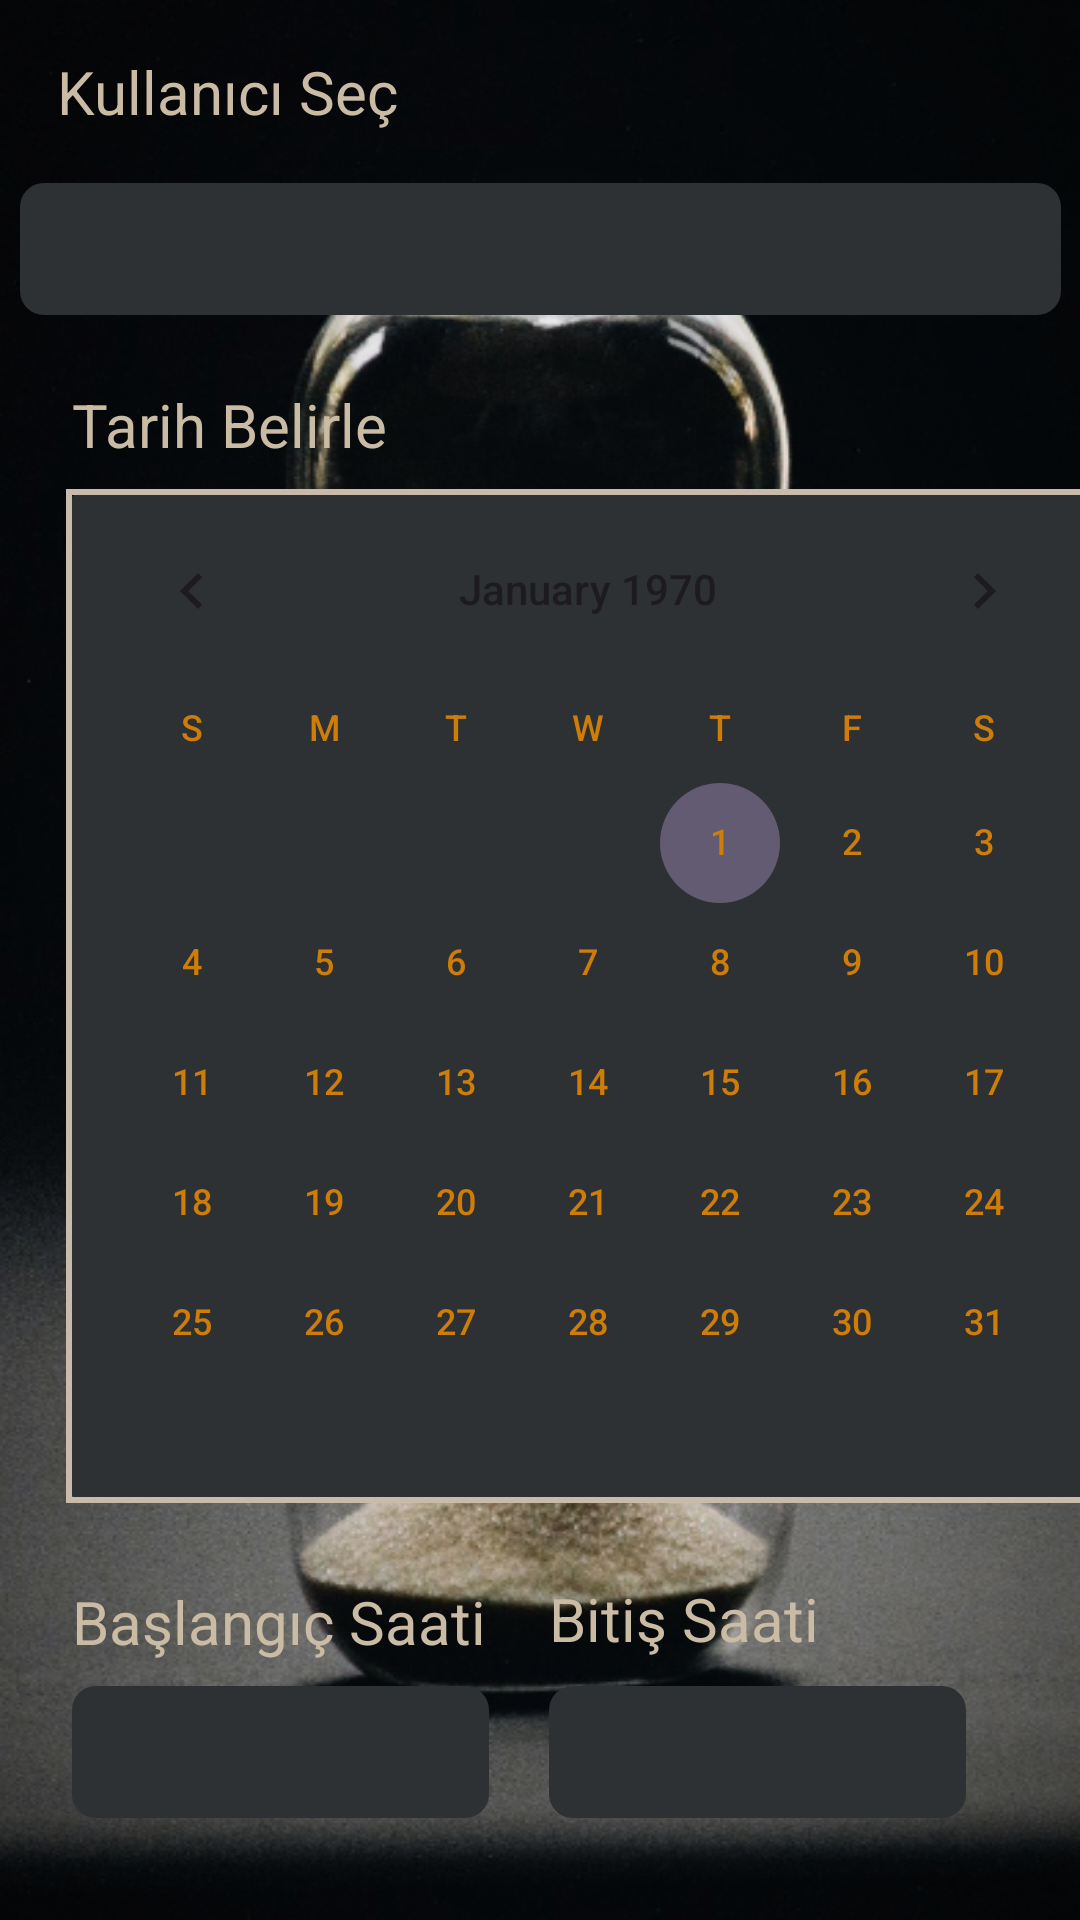

Layout XML and referenced resources for this Android screen:
<!-- AndroidManifest.xml: application theme Theme.VardiyaUygulamasi -->
<!-- res/layout/shift_create.xml -->
<?xml version="1.0" encoding="utf-8"?>
<androidx.constraintlayout.widget.ConstraintLayout xmlns:android="http://schemas.android.com/apk/res/android"
    xmlns:app="http://schemas.android.com/apk/res-auto"
    xmlns:tools="http://schemas.android.com/tools"
    android:layout_width="match_parent"
    android:layout_height="match_parent"
    android:background="@drawable/bakcgorund_2">

    <Spinner
        android:id="@+id/kullanici_sec"
        android:layout_width="347dp"
        android:layout_height="44dp"
        android:layout_marginStart="24dp"
        android:layout_marginTop="64dp"
        android:layout_marginEnd="24dp"
        android:layout_marginBottom="61dp"
        android:background="@drawable/button_background"
        android:backgroundTint="#2e3133"
        android:foreground="@drawable/border"
        app:layout_constraintBottom_toTopOf="@+id/calendarView"
        app:layout_constraintEnd_toEndOf="parent"
        app:layout_constraintStart_toStartOf="parent"
        app:layout_constraintTop_toTopOf="parent" />

    <TextView
        android:id="@+id/textView14"
        android:layout_width="wrap_content"
        android:layout_height="wrap_content"
        android:layout_marginStart="19dp"
        android:layout_marginTop="17dp"
        android:text="Kullanıcı Seç"
        android:textSize="20sp"
        android:textColor="#cabba5"
        app:layout_constraintStart_toStartOf="parent"
        app:layout_constraintTop_toTopOf="parent" />

    <CalendarView
        android:id="@+id/calendarView"
        android:layout_width="wrap_content"
        android:layout_height="wrap_content"
        android:layout_marginStart="22dp"
        android:layout_marginTop="163dp"
        android:background="@drawable/button_background"
        android:backgroundTint="#2e3133"
        android:dateTextAppearance="@style/EskiButton"
        android:foreground="@drawable/border"
        android:weekDayTextAppearance="@style/EskiButton"
        app:layout_constraintStart_toStartOf="parent"
        app:layout_constraintTop_toTopOf="parent" />

    <TextView
        android:id="@+id/textView15"
        android:layout_width="wrap_content"
        android:layout_height="wrap_content"
        android:layout_marginStart="2dp"
        android:layout_marginBottom="8dp"
        android:textColor="#cabba5"
        android:text="Tarih Belirle"
        android:textSize="20sp"
        app:layout_constraintBottom_toTopOf="@+id/calendarView"
        app:layout_constraintStart_toStartOf="@+id/calendarView" />

    <TextView
        android:id="@+id/textView16"
        android:layout_width="wrap_content"
        android:layout_height="wrap_content"
        android:layout_marginStart="24dp"
        android:layout_marginTop="26dp"
        android:text="Başlangıç Saati"
        android:textSize="20sp"
        android:textColor="#cabba5"
        app:layout_constraintStart_toStartOf="parent"
        app:layout_constraintTop_toBottomOf="@+id/calendarView" />

    <EditText
        android:id="@+id/endTime"
        android:layout_width="139dp"
        android:layout_marginEnd="38dp"
        android:ems="10"
        android:inputType="time"
        android:background="@drawable/button_background"
        android:backgroundTint="#2e3133"
        android:layout_height="44dp"
        android:textColor="#cabba5"
        android:foreground="@drawable/border"
        android:paddingLeft="10dp"
        app:layout_constraintEnd_toEndOf="parent"
        app:layout_constraintTop_toTopOf="@+id/beginTime" />

    <EditText
        android:id="@+id/beginTime"
        android:layout_width="139dp"
        android:layout_height="44dp"
        android:layout_marginTop="8dp"
        android:background="@drawable/button_background"
        android:backgroundTint="#2e3133"
        android:ems="10"
        android:foreground="@drawable/border"
        android:inputType="time"
        android:paddingLeft="10dp"
        android:textColor="#cabba5"
        app:layout_constraintStart_toStartOf="@+id/textView16"
        app:layout_constraintTop_toBottomOf="@+id/textView16" />

    <TextView
        android:id="@+id/textView17"
        android:layout_width="wrap_content"
        android:layout_height="wrap_content"
        android:layout_marginBottom="9dp"
        android:text="Bitiş Saati"
        android:textColor="#cabba5"
        android:textSize="20sp"
        app:layout_constraintBottom_toTopOf="@+id/endTime"
        app:layout_constraintStart_toStartOf="@+id/endTime" />

    <Button
        android:id="@+id/vardiya_olustur"
        android:layout_width="wrap_content"
        android:layout_height="wrap_content"
        android:layout_marginStart="132dp"
        android:layout_marginTop="46dp"
        android:layout_marginEnd="138dp"
        android:text="Vardiya Ata"
        android:textColor="#060a0d"
        app:rippleColor="#6e5731"
        android:backgroundTint="#cabaac"
        app:layout_constraintEnd_toEndOf="parent"
        app:layout_constraintStart_toStartOf="parent"
        app:layout_constraintTop_toBottomOf="@+id/endTime" />

</androidx.constraintlayout.widget.ConstraintLayout>
<!-- resources referenced by this layout -->
<resources>
  <!-- drawable bakcgorund_2: jpg bitmap (drawable, 220694 bytes) -->
  <!-- drawable border (drawable) -->
  <?xml version="1.0" encoding="utf-8"?>
  <shape xmlns:android="http://schemas.android.com/apk/res/android"
      xmlns:app="http://schemas.android.com/apk/res-auto"
      android:shape="rectangle">
  
      <stroke
          android:width="2dp"
          android:dashGap="2dp"
          android:color="#cabaac"/>
  
  </shape>
  <!-- drawable button_background (drawable) -->
  <?xml version="1.0" encoding="utf-8"?>
  <selector xmlns:android="http://schemas.android.com/apk/res/android">
  
      <item android:state_pressed="true">
          <shape>
              <corners android:radius="8dp" />
              <solid android:color="#009688" />
          </shape>
      </item>
  
      <item>
          <shape>
              <corners android:radius="8dp" />
              <solid android:color="#009688" />
          </shape>
      </item>
  </selector>
  <style name="EskiButton" parent="Widget.AppCompat.Button">
          <item name="android:background">@drawable/border</item>
          <item name="android:textColor">#CD7D08</item>
      </style>
  <style name="Theme.VardiyaUygulamasi" parent="Base.Theme.VardiyaUygulamasi" />
  <style name="Base.Theme.VardiyaUygulamasi" parent="Theme.Material3.DayNight.NoActionBar">
          
          
      </style>
</resources>
